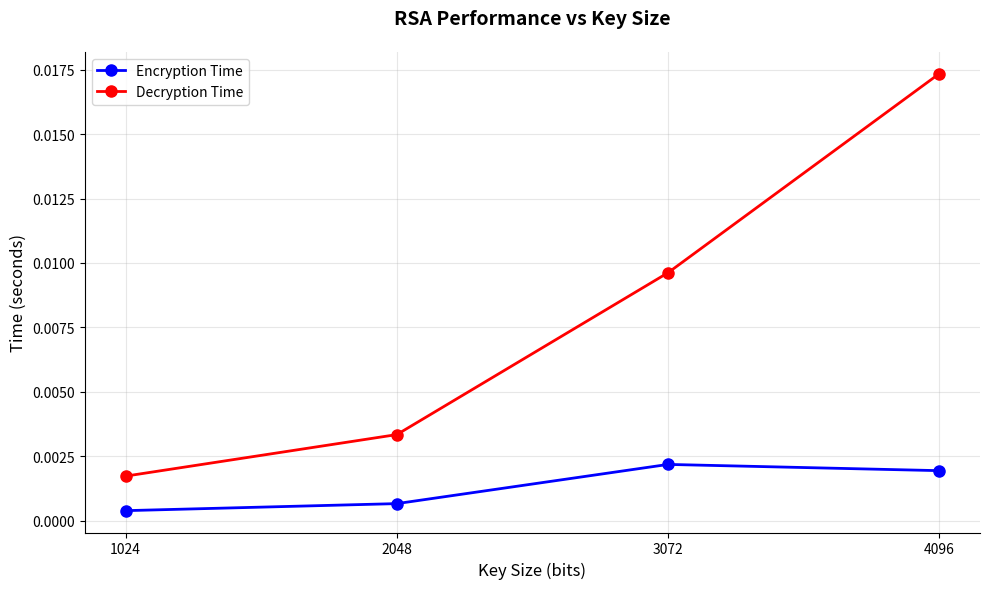
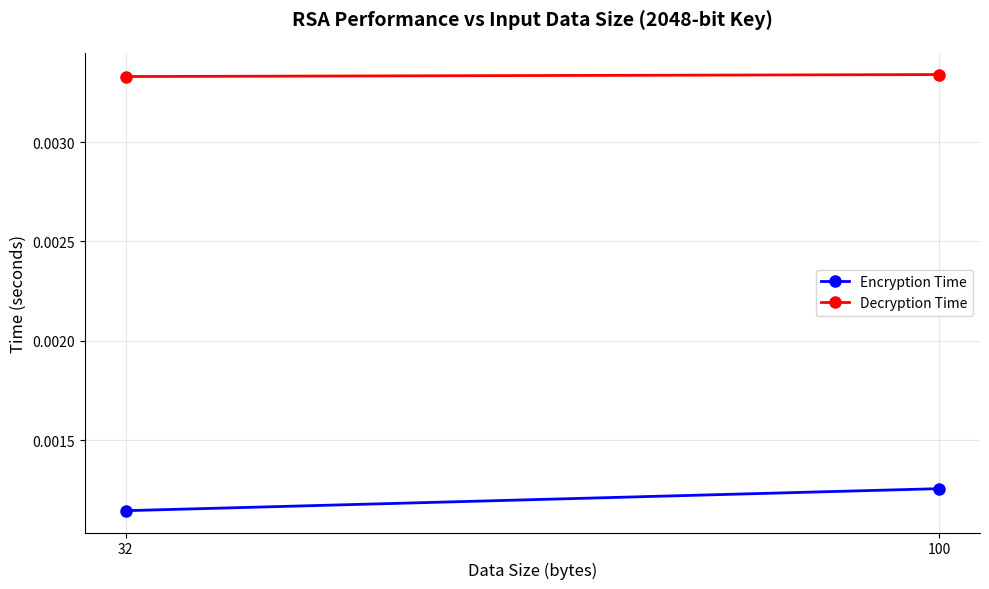
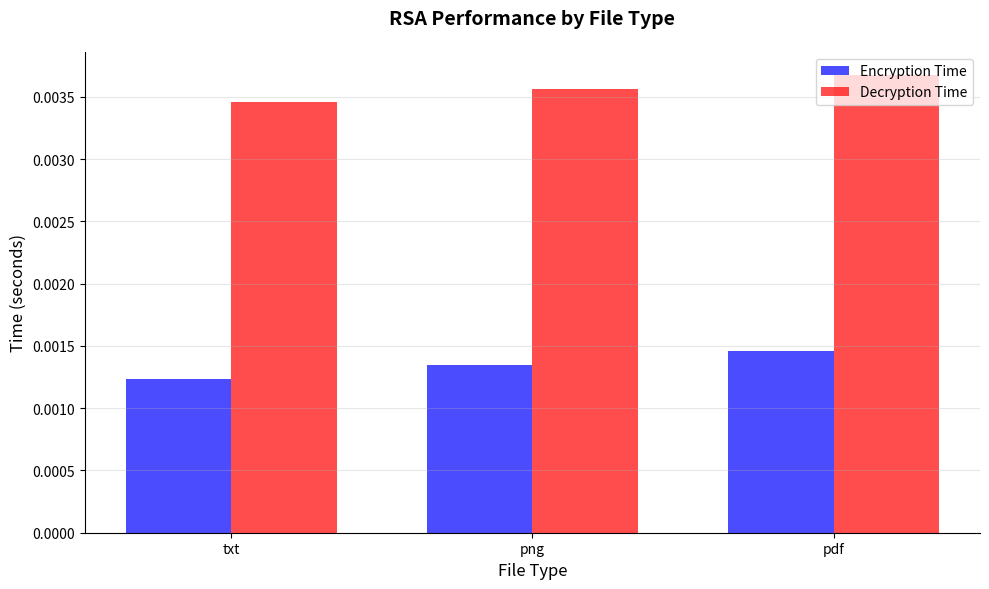

Recreate these plots in Python, in order.
import matplotlib.pyplot as plt
import numpy as np

# Sample data (you can replace this with your actual performance test results)
key_sizes = [1024, 2048, 3072, 4096]
encryption_times = [0.000395, 0.000668, 0.002188, 0.001946]
decryption_times = [0.001734, 0.003345, 0.009623, 0.017343]

data_sizes = [32, 100]
data_enc_times = [0.001145, 0.001256]
data_dec_times = [0.003330, 0.003340]

file_types = ['txt', 'png', 'pdf']
file_enc_times = [0.001234, 0.001345, 0.001456]
file_dec_times = [0.003456, 0.003567, 0.003678]

def create_performance_vs_key_size():
    """Create Performance vs Key Size chart"""
    plt.figure(figsize=(10, 6))
    
    # Plot lines for encryption and decryption times
    plt.plot(key_sizes, encryption_times, 'bo-', linewidth=2, markersize=8, label='Encryption Time')
    plt.plot(key_sizes, decryption_times, 'ro-', linewidth=2, markersize=8, label='Decryption Time')
    
    # Chart styling
    plt.title('RSA Performance vs Key Size', fontsize=14, fontweight='bold', pad=20)
    plt.xlabel('Key Size (bits)', fontsize=12)
    plt.ylabel('Time (seconds)', fontsize=12)
    plt.legend(fontsize=10)
    plt.grid(True, alpha=0.3)
    
    # Set x-axis ticks to show exact key sizes
    plt.xticks(key_sizes)
    
    # Remove top and right spines for cleaner look
    plt.gca().spines['top'].set_visible(False)
    plt.gca().spines['right'].set_visible(False)
    
    plt.tight_layout()
    plt.savefig('performance_vs_key_size.png', dpi=300, bbox_inches='tight')
    plt.show()

def create_performance_vs_data_size():
    """Create Performance vs Input Data Size chart"""
    plt.figure(figsize=(10, 6))
    
    # Plot lines for encryption and decryption times
    plt.plot(data_sizes, data_enc_times, 'bo-', linewidth=2, markersize=8, label='Encryption Time')
    plt.plot(data_sizes, data_dec_times, 'ro-', linewidth=2, markersize=8, label='Decryption Time')
    
    # Chart styling
    plt.title('RSA Performance vs Input Data Size (2048-bit Key)', fontsize=14, fontweight='bold', pad=20)
    plt.xlabel('Data Size (bytes)', fontsize=12)
    plt.ylabel('Time (seconds)', fontsize=12)
    plt.legend(fontsize=10)
    plt.grid(True, alpha=0.3)
    
    # Set x-axis ticks to show exact data sizes
    plt.xticks(data_sizes)
    
    # Remove top and right spines for cleaner look
    plt.gca().spines['top'].set_visible(False)
    plt.gca().spines['right'].set_visible(False)
    
    plt.tight_layout()
    plt.savefig('performance_vs_data_size.png', dpi=300, bbox_inches='tight')
    plt.show()

def create_performance_by_file_type():
    """Create Performance by File Type chart"""
    plt.figure(figsize=(10, 6))
    
    # Set the width of the bars and positions
    bar_width = 0.35
    x_pos = np.arange(len(file_types))
    
    # Create bars for encryption and decryption times
    plt.bar(x_pos - bar_width/2, file_enc_times, bar_width, label='Encryption Time', 
            color='blue', alpha=0.7)
    plt.bar(x_pos + bar_width/2, file_dec_times, bar_width, label='Decryption Time', 
            color='red', alpha=0.7)
    
    # Chart styling
    plt.title('RSA Performance by File Type', fontsize=14, fontweight='bold', pad=20)
    plt.xlabel('File Type', fontsize=12)
    plt.ylabel('Time (seconds)', fontsize=12)
    plt.legend(fontsize=10)
    plt.grid(True, alpha=0.3, axis='y')
    
    # Set x-axis ticks to show file types
    plt.xticks(x_pos, file_types)
    
    # Remove top and right spines for cleaner look
    plt.gca().spines['top'].set_visible(False)
    plt.gca().spines['right'].set_visible(False)
    
    plt.tight_layout()
    plt.savefig('performance_by_file_type.png', dpi=300, bbox_inches='tight')
    plt.show()

def main():
    print("Generating RSA Performance Charts...")
    print("="*50)
    
    # Generate all three charts
    create_performance_vs_key_size()
    create_performance_vs_data_size()
    create_performance_by_file_type()
    
    print("All charts generated successfully!")
    print("Saved files:")
    print("- performance_vs_key_size.png")
    print("- performance_vs_data_size.png")
    print("- performance_by_file_type.png")

if __name__ == "__main__":
    main()